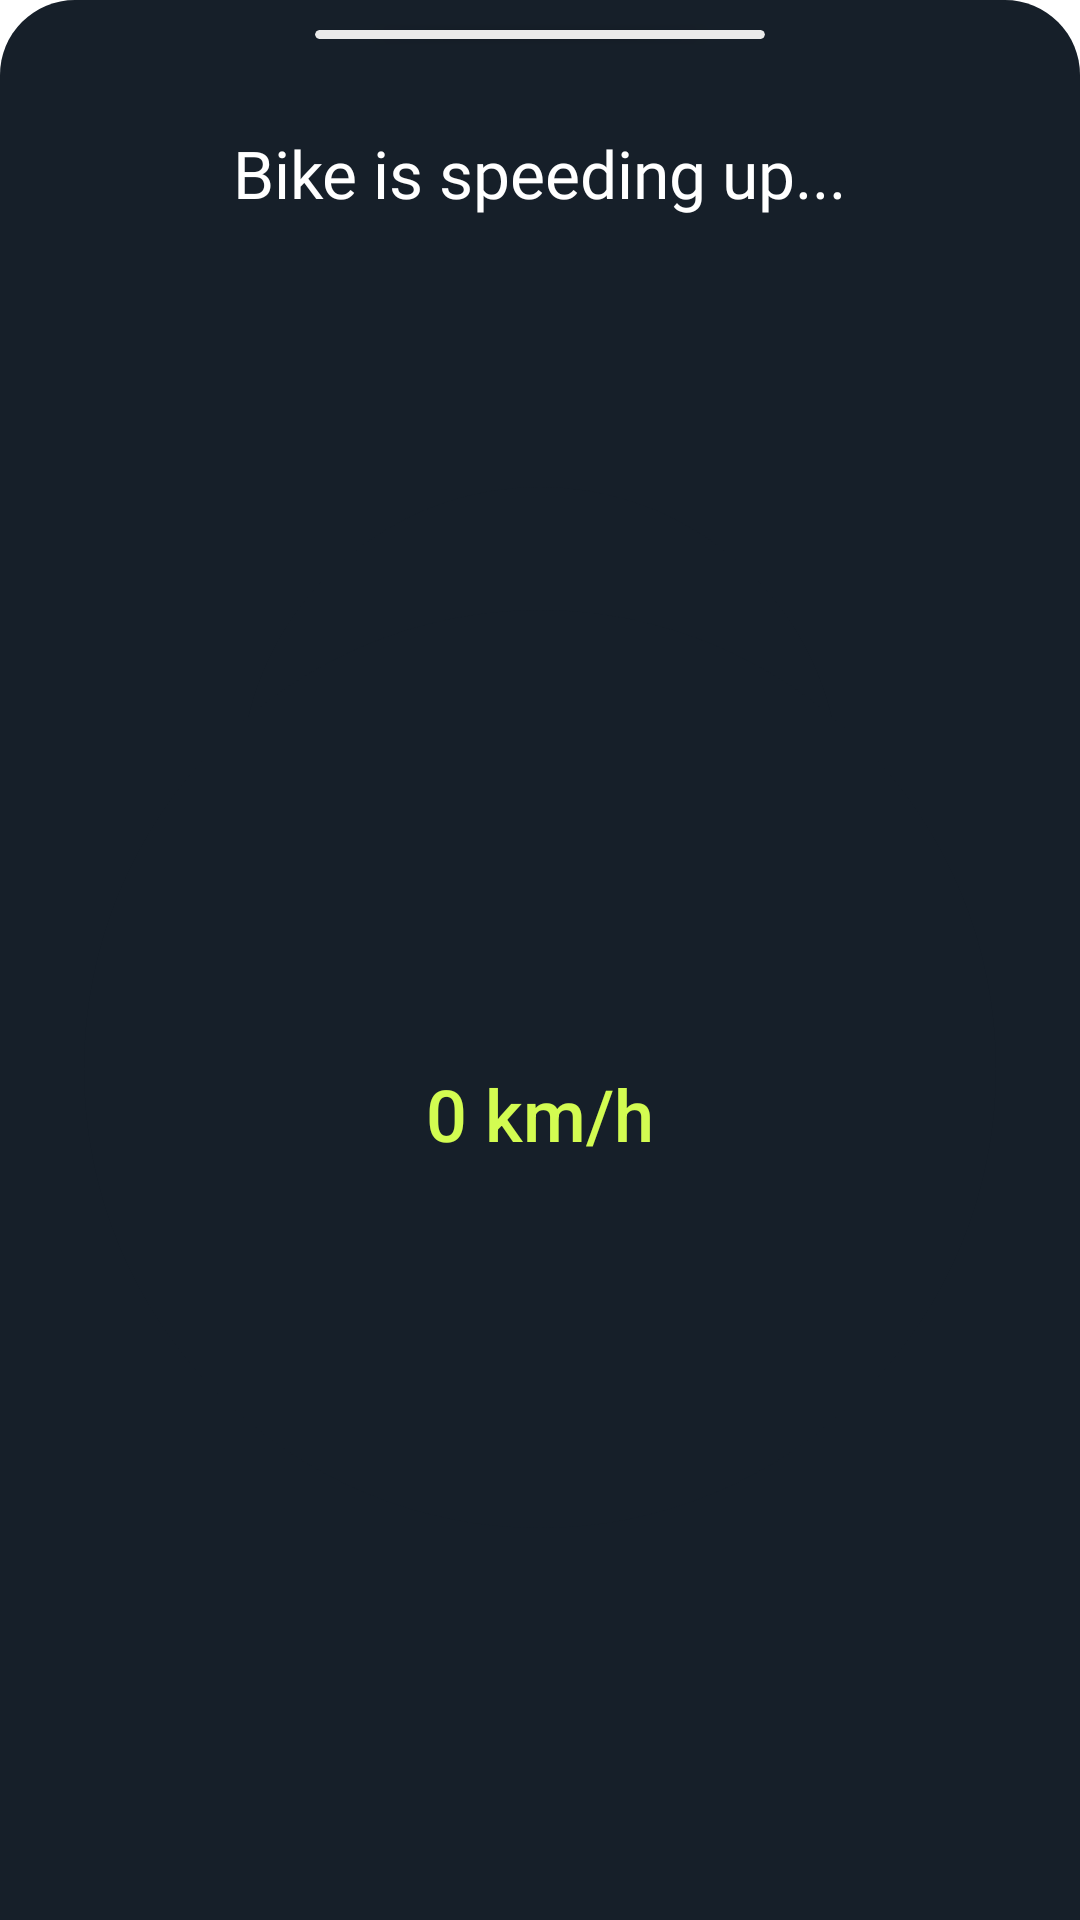

Android layout source for this screen:
<!-- AndroidManifest.xml: application theme Theme.PersistApplication -->
<!-- res/layout/bottom_sheet_layout.xml -->
<?xml version="1.0" encoding="utf-8"?>
<androidx.constraintlayout.widget.ConstraintLayout xmlns:android="http://schemas.android.com/apk/res/android"
    android:layout_width="match_parent"
    android:layout_height="wrap_content"
    android:background="@drawable/round_gb"
    xmlns:app="http://schemas.android.com/apk/res-auto">

    <androidx.cardview.widget.CardView
        android:id="@+id/top"
        android:layout_width="150dp"
        android:layout_height="3dp"
        android:backgroundTint="#EAEAEA"
        app:layout_constraintTop_toTopOf="parent"
        app:layout_constraintLeft_toLeftOf="parent"
        app:layout_constraintRight_toRightOf="parent"
        android:layout_marginTop="10dp"
        android:paddingBottom="10dp"/>

    <TextView
        android:id="@+id/speeding_txt"
        android:layout_width="wrap_content"
        android:layout_height="wrap_content"
        android:text="Bike is speeding up..."
        android:textColor="@color/white"
        android:fontFamily="@font/lato_bold"
        app:layout_constraintLeft_toLeftOf="parent"
        app:layout_constraintRight_toRightOf="parent"
        app:layout_constraintTop_toBottomOf="@id/top"
        android:textSize="22sp"
        android:layout_marginTop="30dp"/>

    <ImageView
        android:id="@+id/gaugeBackground"
        android:layout_width="200dp"
        android:layout_height="200dp"
        android:layout_centerInParent="true"
        android:src="@drawable/circular_gauge_background"
        android:layout_marginTop="90dp"
        android:adjustViewBounds="true"
        android:scaleType="centerInside"
        app:layout_constraintLeft_toLeftOf="parent"
        app:layout_constraintRight_toRightOf="parent"
        app:layout_constraintTop_toBottomOf="@id/speeding_txt"/>

    <ProgressBar
        android:id="@+id/progressBar"
        style="?android:attr/progressBarStyleHorizontal"
        android:layout_width="304dp"
        android:layout_height="306dp"
        android:layout_centerInParent="true"
        android:max="200"
        android:progress="0"
        android:layout_marginTop="30dp"
        app:layout_constraintLeft_toLeftOf="parent"
        app:layout_constraintRight_toRightOf="parent"
        app:layout_constraintTop_toBottomOf="@id/speeding_txt"
        app:layout_constraintBottom_toBottomOf="parent"
        android:layout_marginBottom="30dp"
        android:progressDrawable="@drawable/circular_progress" />

    <TextView
        android:id="@+id/textView1"
        android:layout_width="wrap_content"
        android:layout_height="wrap_content"
        android:layout_centerInParent="true"
        android:fontFamily="sans-serif-medium"
        android:text="0 km/h"
        android:textColor="#D3FC51"
        android:textSize="24sp"
        android:layout_marginTop="30dp"
        app:layout_constraintTop_toBottomOf="@id/speeding_txt"
        app:layout_constraintBottom_toBottomOf="parent"
        app:layout_constraintRight_toRightOf="parent"
        app:layout_constraintLeft_toLeftOf="parent"/>


</androidx.constraintlayout.widget.ConstraintLayout>
<!-- resources referenced by this layout -->
<resources>
  <color name="white">#FFFFFFFF</color>
  <!-- drawable circular_gauge_background (drawable) -->
  <?xml version="1.0" encoding="utf-8"?>
  <shape xmlns:android="http://schemas.android.com/apk/res/android"
      android:shape="oval">
      <solid android:color="#161F29" />
  </shape>
  <!-- drawable circular_progress (drawable) -->
  <layer-list xmlns:android="http://schemas.android.com/apk/res/android">
  
      
      <item>
          <shape
              android:shape="oval">
              <solid android:color="#161F29" />
          </shape>
      </item>
  
      
      <item android:id="@android:id/progress">
          <rotate
              android:fromDegrees="160"
              android:toDegrees="360">
              <shape
                  android:shape="ring"
                  android:innerRadiusRatio="3"
                  android:thicknessRatio="12"
                  android:useLevel="true">
                  <gradient
                      android:startColor="#D3FC51"
                      android:centerColor="#FFC107"
                      android:endColor="#FF0000"
                      android:centerX="0.33"
                      android:centerY="0.33"
                      android:type="sweep"/>
              </shape>
          </rotate>
      </item>
  
  </layer-list>
  <!-- drawable round_gb (drawable) -->
  <?xml version="1.0" encoding="utf-8"?>
  <shape xmlns:android="http://schemas.android.com/apk/res/android"
      android:shape="rectangle">
  
  
      <corners android:topLeftRadius="25dp" android:topRightRadius="25dp"/>
  
      <solid android:color="#161F29"/>
  
  </shape>
  <style name="Theme.PersistApplication" parent="Base.Theme.PersistApplication" />
  <style name="Base.Theme.PersistApplication" parent="Theme.MaterialComponents.Light.DarkActionBar">
          
          <item name="colorPrimaryDark">#000000</item>
          <item name="colorPrimary">#161F29</item>
          <item name="android:navigationBarColor">#000000</item>
      </style>
</resources>
